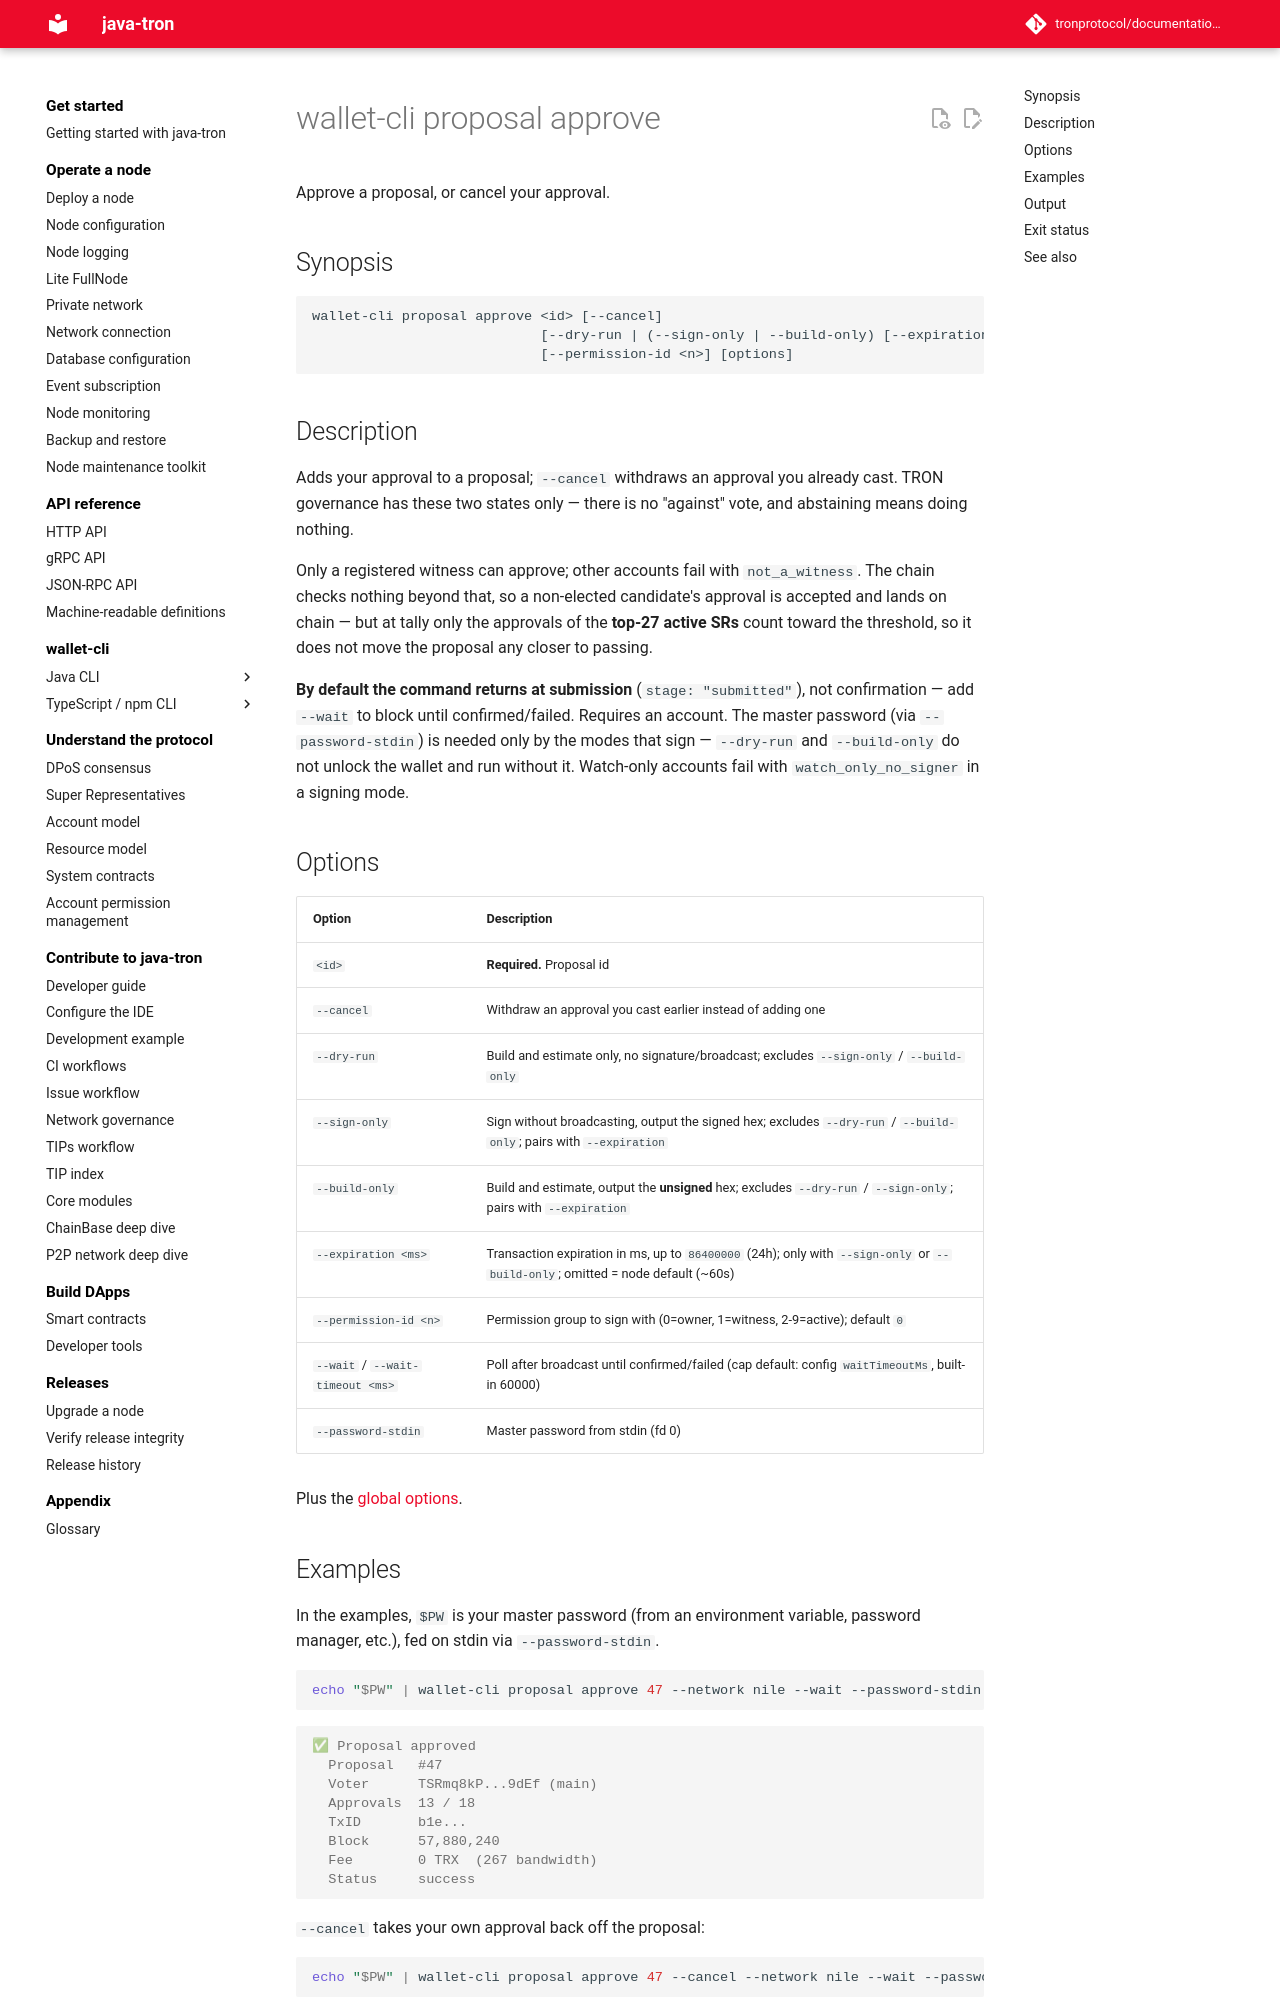

repository: tronprotocol/documentation-en · page: clients/wallet-cli/typescript/commands/proposal/approve/index.html · generator: mkdocs

# wallet-cli proposal approve

Approve a proposal, or cancel your approval.

## Synopsis

```
wallet-cli proposal approve <id> [--cancel]
                            [--dry-run | (--sign-only | --build-only) [--expiration <ms>] | --wait [--wait-timeout <ms>]]
                            [--permission-id <n>] [options]
```

## Description

Adds your approval to a proposal; `--cancel` withdraws an approval you already cast. TRON governance has these two states only — there is no "against" vote, and abstaining means doing nothing.

Only a registered witness can approve; other accounts fail with `not_a_witness`. The chain checks nothing beyond that, so a non-elected candidate's approval is accepted and lands on chain — but at tally only the approvals of the **top-27 active SRs** count toward the threshold, so it does not move the proposal any closer to passing.

**By default the command returns at submission** (`stage: "submitted"`), not confirmation — add `--wait` to block until confirmed/failed. Requires an account. The master password (via `--password-stdin`) is needed only by the modes that sign — `--dry-run` and `--build-only` do not unlock the wallet and run without it. Watch-only accounts fail with `watch_only_no_signer` in a signing mode.

## Options

| Option | Description |
|---|---|
| `<id>` | **Required.** Proposal id |
| `--cancel` | Withdraw an approval you cast earlier instead of adding one |
| `--dry-run` | Build and estimate only, no signature/broadcast; excludes `--sign-only` / `--build-only` |
| `--sign-only` | Sign without broadcasting, output the signed hex; excludes `--dry-run` / `--build-only`; pairs with `--expiration` |
| `--build-only` | Build and estimate, output the **unsigned** hex; excludes `--dry-run` / `--sign-only`; pairs with `--expiration` |
| `--expiration <ms>` | Transaction expiration in ms, up to `86400000` (24h); only with `--sign-only` or `--build-only`; omitted = node default (~60s) |
| `--permission-id <n>` | Permission group to sign with (0=owner, 1=witness, 2-9=active); default `0` |
| `--wait` / `--wait-timeout <ms>` | Poll after broadcast until confirmed/failed (cap default: config `waitTimeoutMs`, built-in 60000) |
| `--password-stdin` | Master password from stdin (fd 0) |

Plus the [global options](../index.md#global-options-every-command).
